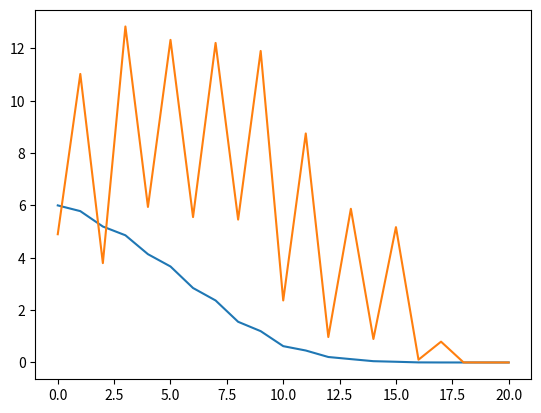

Source code (Python):
import numpy as np
import matplotlib.pyplot as plt

class newtonMethod:
    def __init__(self, mu=0.3, beta=0.8, epsilon=1e-5, alpha=1, n=7):
        self.mu = mu
        self.beta = beta
        self.epsilon = epsilon
        self.alpha = alpha
        self.n = n
        self.y = []
        self.d = []
        self.x1 = []
        self.x2 = []
        self.x = np.array([0.0 for i in range(n)]).reshape((-1,1))
        print('n为%d'%(n))
    
    def solve(self):
        x = self.x
        self.index = 0
        while True:
            f1 = 0.0
            for i in range(self.n-1):
                f1 += (1-x[i, 0])**2 + 100*(x[i+1, 0]-x[i, 0]**2)**2
            
            f_der1 = np.array([0.0 for _ in range(self.n)]).reshape((-1,1))
            for i in range(self.n-1):
                f_der1[i, 0] += 2*(x[i, 0]-1) - 400*x[i, 0]*(x[i+1, 0]-x[i, 0]**2)
                f_der1[i+1, 0] += 200*(x[i+1, 0]-x[i, 0]**2)
                
            self.index += 1
            self.y.append(f1)
            self.d.append(np.linalg.norm(f_der1))
            if self.n == 2:
                self.x1.append(x[0, 0])
                self.x2.append(x[1, 0])
            if np.linalg.norm(f_der1) < self.epsilon:
                break
            
            f_der2 = np.array([0.0 for _ in range(self.n**2)]).reshape((self.n, -1))
            for i in range(self.n-1):
                f_der2[i, i] += 2 - 400*x[i+1, 0] + 1200*x[i, 0]**2
                f_der2[i, i+1] += -400*x[i, 0]
                f_der2[i+1, i] += -400*x[i, 0]
                f_der2[i+1, i+1] += 200
            d = -np.dot(np.matrix(f_der2).I, f_der1)
            
            alpha = self.alpha
            temp = np.dot(f_der1.T, d)
            while True:
                y = x + alpha*d
                f2 = 0.0
                for i in range(self.n-1):
                    f2 += (1-y[i, 0])**2 + 100*(y[i+1, 0]-y[i, 0]**2)**2
                
                if -alpha*temp*self.mu > f1-f2:
                    alpha = alpha*self.beta
                    continue
                else:
                    break
            x = x + alpha*d
        print('经历%d次迭代后收敛'%(self.index))
        return x
    def show(self):
        x = range(self.index)
        y = self.y
        plt.plot(x, y, label="Train_Loss_list")
        plt.show()
        x = range(self.index)
        y = self.d
        plt.plot(x, y, label="Train_Loss_list")
        plt.show()
        
    def draw(self):
        def f(x, y):
            return (1-x)**2 + 100*(y-x**2)**2
        # plt.figure(figsize=(1000, 1000))
        n = 4096
        x = np.linspace(-2, 2, n)
        y = np.linspace(-2, 2, n)

        X, Y = np.meshgrid(x, y)

        plt.contourf(X, Y, f(X, Y))
        plt.plot(self.x1, self.x2)
        plt.scatter(self.x1, self.x2, color='r', s=1)
        plt.show()

if __name__ == '__main__':
    a = newtonMethod()
    x = a.solve()
    print(x)
    a.show()
    # a.draw()